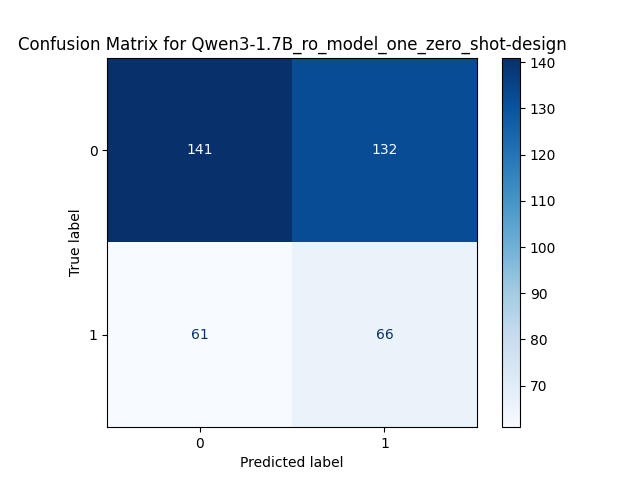

Data behind this chart, as committed beside it:
, Predicted 0, Predicted 1
Actual 0, 141, 132
Actual 1, 61, 66
